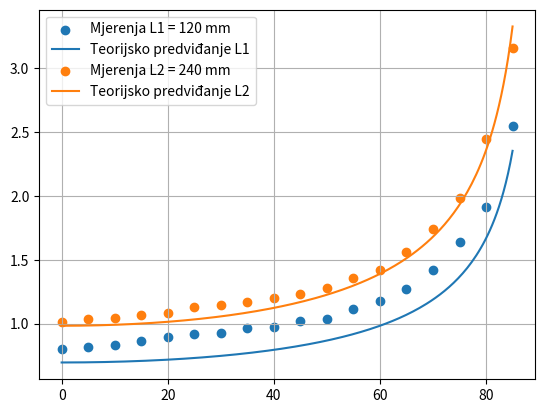

Here is the Python script that generated this plot:
#Fizikalno njihalo ovješeno je pod kutom θ u odnosu na vertikalu. 
# Izmjereni su periodi titranja za dvije duljine njihala, 
# L = 120 mm i L = 240 mm, pri kutovima od 0◦ do 85◦.
import numpy as np
import matplotlib.pyplot as plt


kut_deg = [0 , 5 , 10 , 15 , 20 , 25 , 30 , 35 , 40 , 45 , 50 , 55 , 60 , 65 , 70 , 75 , 80 , 85]

L_1 = 0.12 #m
T_1 = np.array([0.8020 , 0.8187 , 0.8327 , 0.8660 , 0.8980 , 0.9153 , 0.9293 , 0.9653 , 0.9747 , 1.0200 , 1.0373 , 1.1160 , 1.1780 , 1.2733 , 1.4180 , 1.6373 , 1.9100 , 2.5460])

L_2 = 0.24 #m
T_2 = np.array([1.0140 , 1.0320 , 1.0433 , 1.0673 , 1.0840 , 1.1320 , 1.1440 , 1.1720 , 1.1980 , 1.2293 , 1.2813 , 1.3573 , 1.4200 , 1.5600 , 1.7413 , 1.9840 , 2.4473 , 3.1573])

#Grafički prikažite mjerene podatke i teorijsko predviđanje u grafu ovisnosti perioda o kutu. 

kut = np.radians(kut_deg)

g = 9.81 #m/s^2

#za glatku krivulju
kut_deg_teor = np.linspace(0, 85, 200)
kut_teor = np.radians(kut_deg_teor)

#T(kut) = 2pi * sqrt(l/g cos(kut))
T1_kut = 2 * np.pi * np.sqrt(L_1 /(g * np.cos(kut_teor)))

T2_kut = 2 * np.pi * np.sqrt(L_2/(g * np.cos(kut_teor)))

plt.scatter(kut_deg, T_1, label = 'Mjerenja L1 = 120 mm')
plt.plot(kut_deg_teor, T1_kut, label = 'Teorijsko predviđanje L1')
plt.scatter(kut_deg, T_2, label = 'Mjerenja L2 = 240 mm')
plt.plot(kut_deg_teor, T2_kut, label = 'Teorijsko predviđanje L2')
plt.legend()
plt.grid(True)
plt.show()

# Pomoću curve_fit nađite funkciju koja je rezultat mjerenja te usporedite s 
# funkcijom teorijskog predviđanja. Nađite relativnu pogrešku mjerenja duljine njihala l.
import scipy
